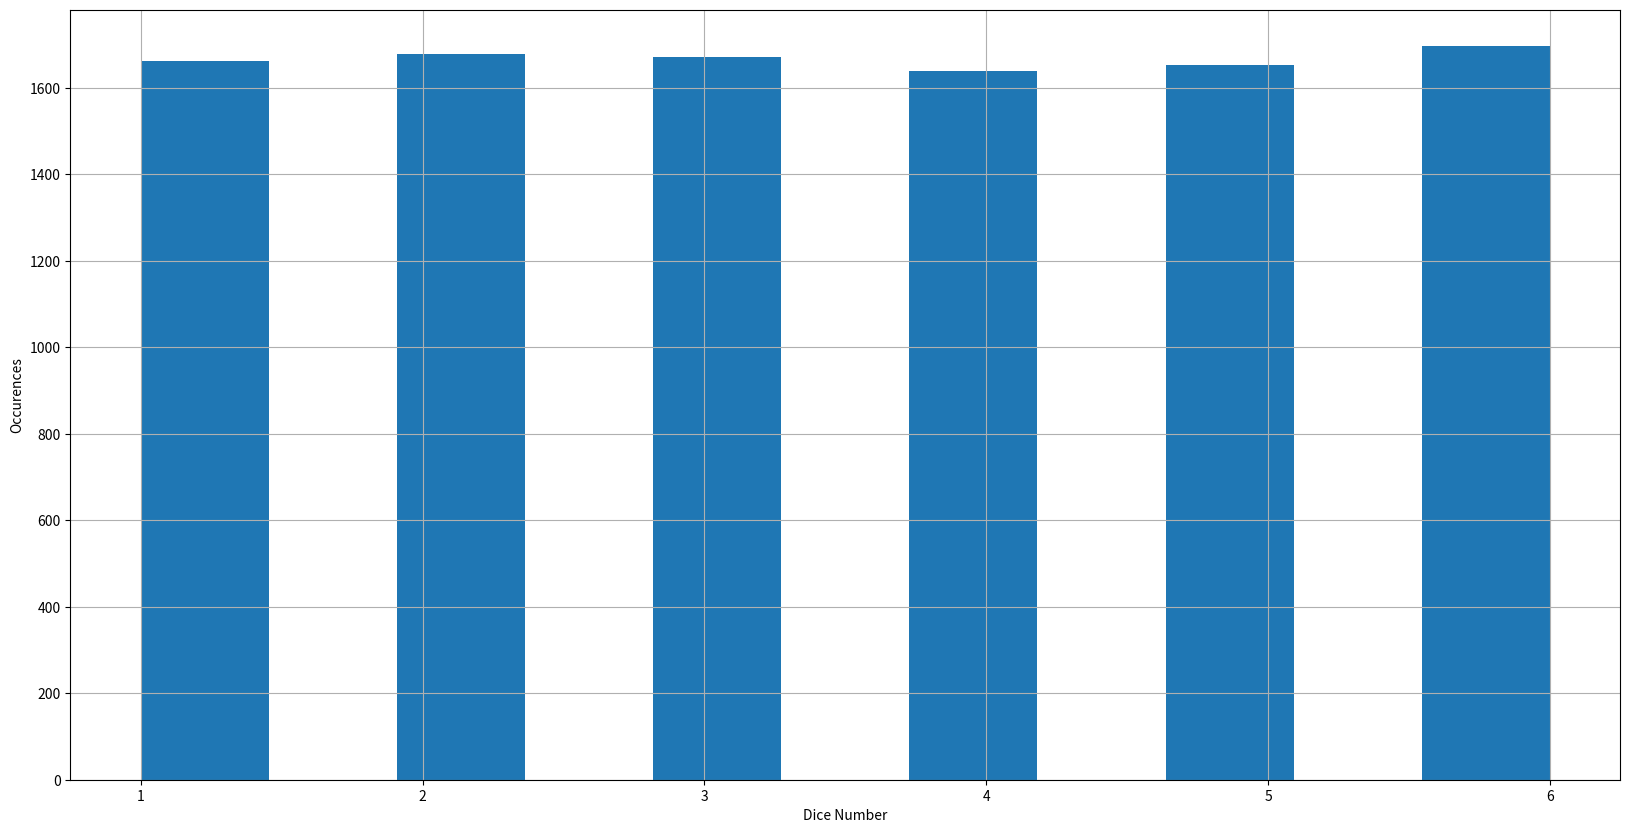

Here is the Python script that generated this plot:
import random
import matplotlib.pyplot as plt
import numpy as np
import pandas as pd
#define a function to simulate rolling a dice
def dice():
    number=  [1,2,3,4,5,6]
    return random.choice(number)

series = np.array([dice() for x in range(10000)])
print(series)

plt.figure(figsize = (20,10))
plt.hist(series,bins = 11,align = 'mid')
plt.xlabel('Dice Number')
plt.ylabel('Occurences')
plt.grid()
plt.show()
